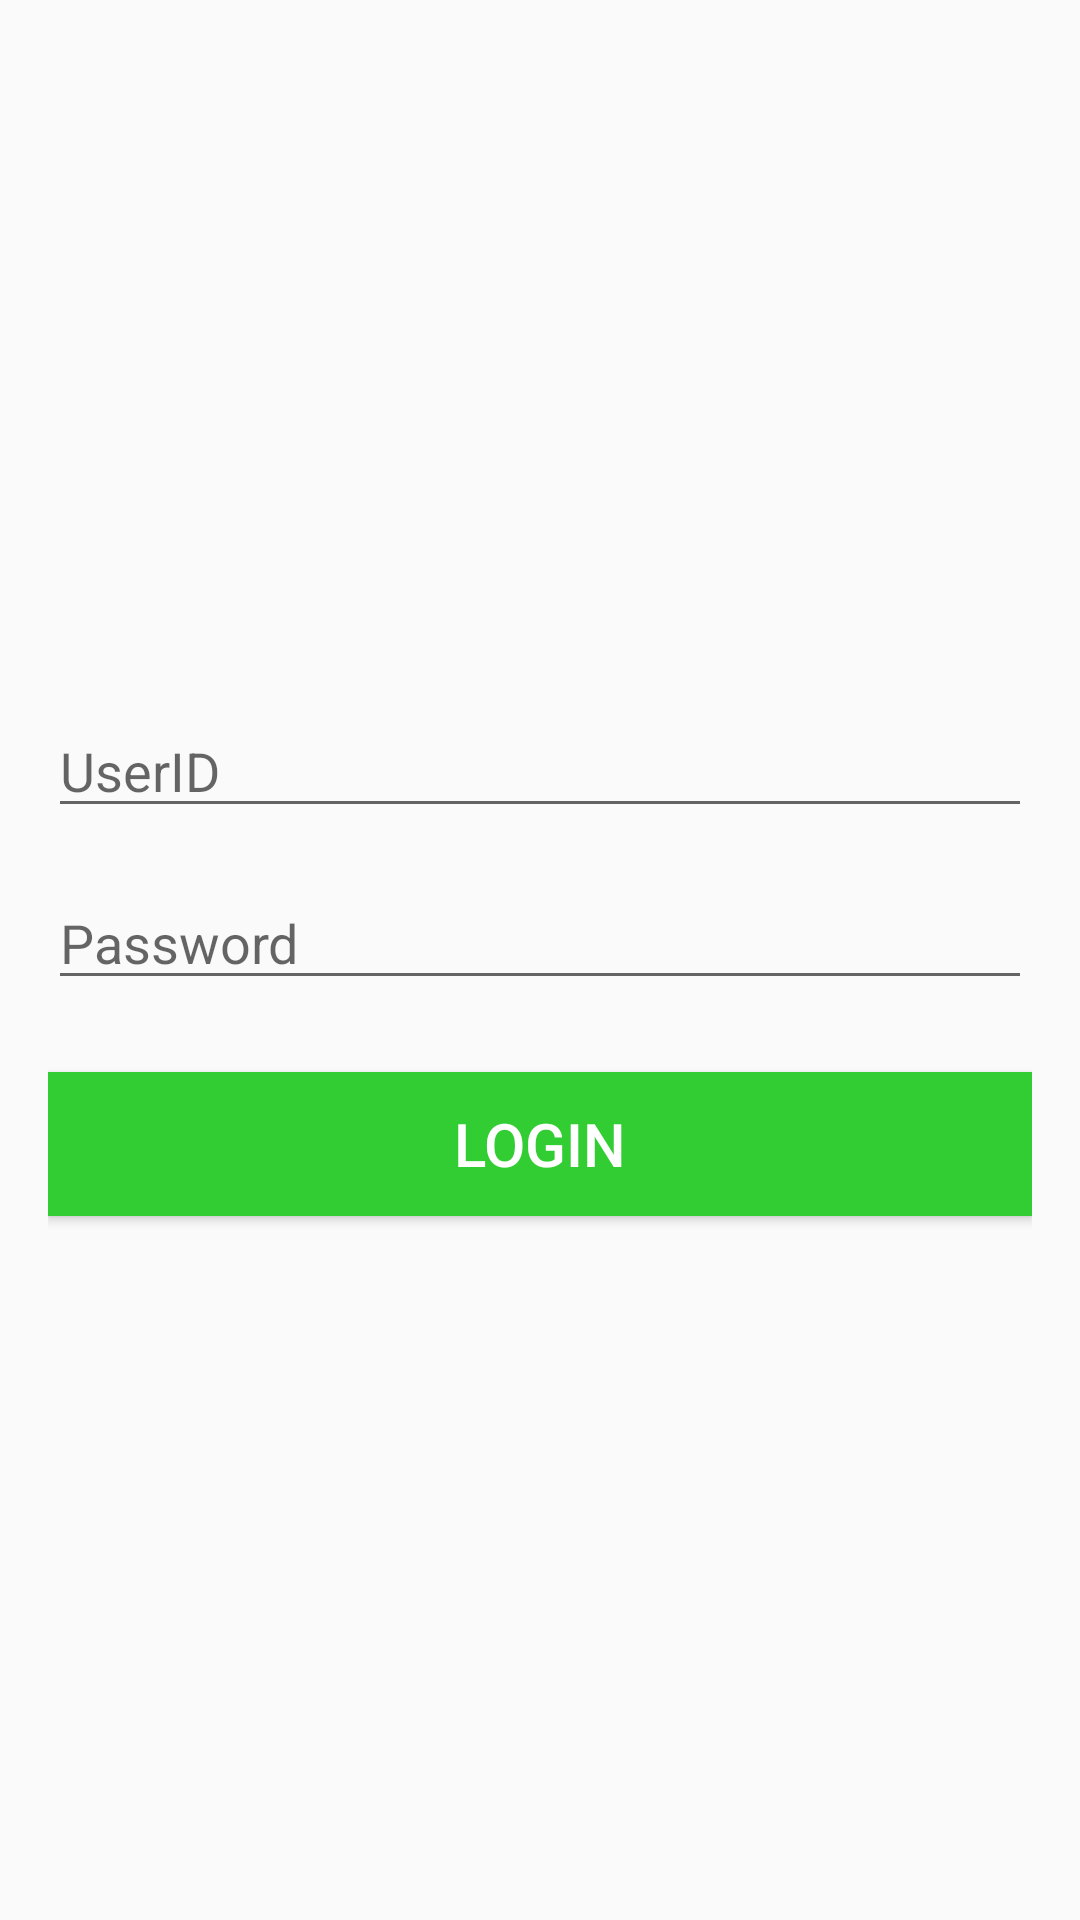

Produce the Android XML layout that renders to this screen, including the resource entries it uses.
<!-- AndroidManifest.xml: application theme Theme.FedUniStudentAttendance30395743 -->
<!-- res/layout/activity_login.xml -->
<?xml version="1.0" encoding="utf-8"?>
<LinearLayout
    xmlns:android="http://schemas.android.com/apk/res/android"
    android:layout_width="match_parent"
    android:layout_height="match_parent"
    android:padding="16dp"
    android:orientation="vertical"
    android:gravity="center">

    <EditText
        android:id="@+id/etLoginUserId"
        android:layout_width="match_parent"
        android:layout_height="wrap_content"
        android:hint="UserID"
        android:inputType="text"/>

    <EditText
        android:id="@+id/etLoginPassword"
        android:layout_width="match_parent"
        android:layout_height="wrap_content"
        android:hint="Password"
        android:inputType="textPassword"
        android:layout_marginTop="16dp"/>

    <Button
        android:textSize="20dp"
        android:textColor="@color/white"
        android:background="@color/limegreen"
        android:id="@+id/btnLogin"
        android:layout_width="match_parent"
        android:layout_height="wrap_content"
        android:text="LogIn"
        android:layout_marginTop="24dp"/>

</LinearLayout>
<!-- resources referenced by this layout -->
<resources>
  <color name="limegreen">#32CD32</color>
  <color name="white">#FFFFFF</color>
  <style name="Theme.FedUniStudentAttendance30395743" parent="Theme.AppCompat.DayNight.NoActionBar">
          
  
  
  
  
  
  
  
  
  
          
      </style>
</resources>
